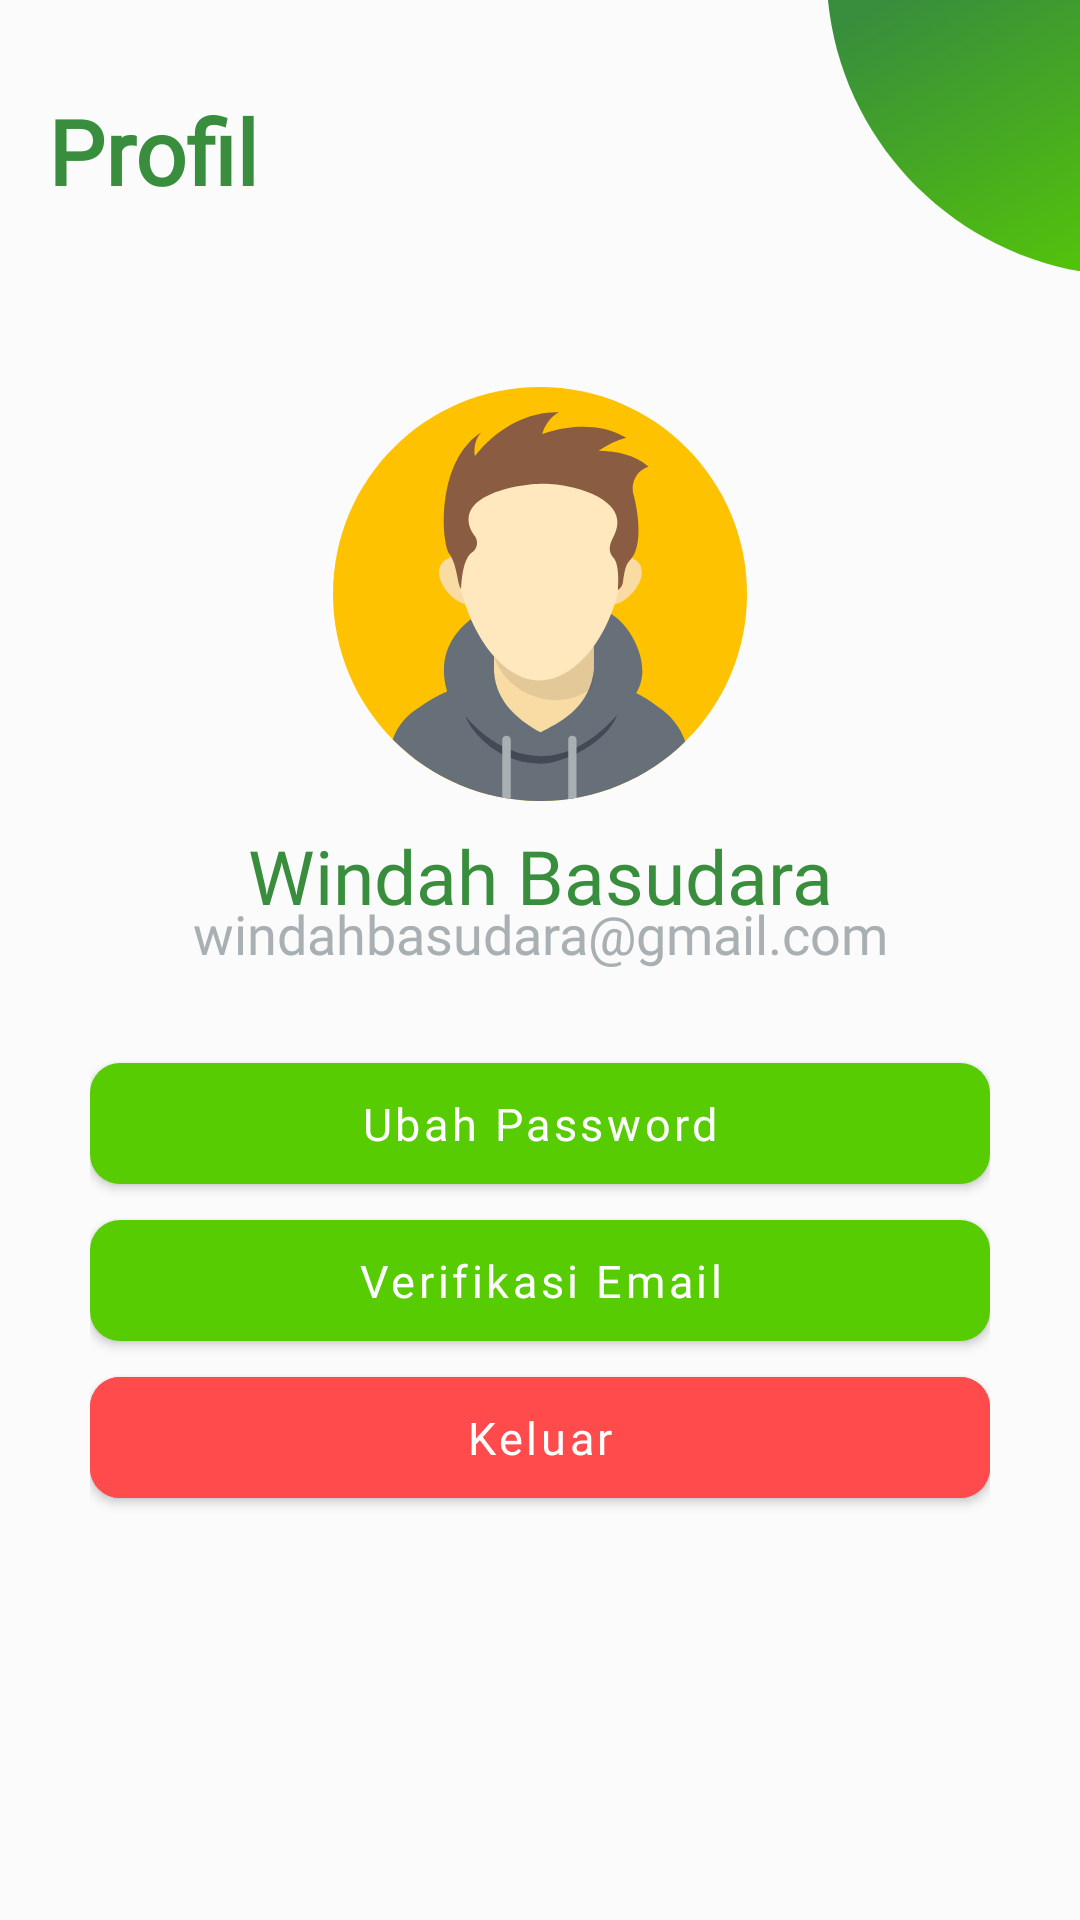

Produce the Android XML layout that renders to this screen, including the resource entries it uses.
<!-- AndroidManifest.xml: application theme Theme.MyIConnect -->
<!-- res/layout/fragment_profile.xml -->
<?xml version="1.0" encoding="utf-8"?>
<RelativeLayout
xmlns:android="http://schemas.android.com/apk/res/android"
xmlns:app="http://schemas.android.com/apk/res-auto"
xmlns:tools="http://schemas.android.com/tools"
android:layout_width="match_parent"
android:layout_height="match_parent"
android:background="@color/white"
    android:padding="0dp"
    tools:context=".ui.profilefragment.ProfileFragment">
    <ImageView
        android:layout_width="wrap_content"
        android:layout_height="wrap_content"
        android:src="@drawable/green_circle"
        android:layout_alignParentEnd="true"
        android:layout_alignParentTop="true"
        />

    <TextView
        android:id="@+id/title_artikel"
        android:layout_width="wrap_content"
        android:layout_height="wrap_content"
        android:layout_gravity="left"
        android:layout_marginStart="16dp"
        android:layout_marginTop="30dp"
        android:layout_marginEnd="30dp"
        android:layout_marginBottom="30dp"
        android:fontFamily="@font/poppins_semibold"
        android:text="Profil"
        android:textColor="@color/green_secondary"
        android:textSize="30sp"
        android:textStyle="bold" />


    <LinearLayout
        android:layout_width="match_parent"
        android:layout_height="wrap_content"
        android:layout_marginTop="99dp"
        android:orientation="vertical"
        android:padding="30dp">

        <ImageView
            android:id="@+id/cvi_user"
            android:layout_width="138dp"
            android:layout_height="138dp"
            android:layout_gravity="center"
            android:src="@drawable/avatar" />

        <TextView
            android:id="@+id/edt_name"
            android:layout_width="match_parent"
            android:layout_height="wrap_content"
            android:layout_marginTop="8dp"
            android:text="Windah Basudara"
            android:fontFamily="@font/poppins_semibold"
            android:textAlignment="center"
            android:textColor="@color/green_secondary"
            android:textSize="25sp"
            />

        <TextView
            android:id="@+id/edt_email"
            android:layout_width="match_parent"
            android:layout_height="wrap_content"
            android:layout_marginTop="-10dp"
            android:text="windahbasudara@gmail.com"
            android:fontFamily="@font/poppins_regular"
            android:layout_marginBottom="15dp"
            android:textAlignment="center"
            android:textColor="@color/grey"
            android:textSize="18sp" />

        <com.google.android.material.button.MaterialButton
            android:id="@+id/btn_changePass"
            android:layout_width="match_parent"
            android:layout_height="wrap_content"
            android:layout_marginTop="10dp"
            android:textSize="15sp"
            android:fontFamily="@font/poppins_semibold"
            android:paddingVertical="10dp"
            android:gravity="center"
            android:textColor="@android:color/white"
            android:letterSpacing="0.08"
            android:textAllCaps="false"
            android:text="Ubah Password"
            app:cornerRadius="10dp"
            />


        <com.google.android.material.button.MaterialButton
            android:id="@+id/btn_verify"
            android:layout_width="match_parent"
            android:layout_height="wrap_content"
            android:layout_marginTop="0dp"
            android:paddingVertical="10dp"
            android:textSize="15sp"
            android:fontFamily="@font/poppins_semibold"
            android:textColor="@android:color/white"
            android:letterSpacing="0.08"
            android:textAllCaps="false"
            android:text="Verifikasi Email"
            app:cornerRadius="10dp"
            />


        <com.google.android.material.button.MaterialButton
            android:id="@+id/btn_logout"
            android:layout_width="match_parent"
            android:layout_height="wrap_content"
            android:layout_marginTop="0dp"
            android:paddingVertical="10dp"
            android:textSize="15sp"
            android:fontFamily="@font/poppins_semibold"
            android:textColor="@android:color/white"
            android:letterSpacing="0.08"
            app:cornerRadius="10dp"
            android:backgroundTint="@color/red_accent"
            android:textAllCaps="false"
            android:text="Keluar"/>



    </LinearLayout>


    <androidx.cardview.widget.CardView
        android:id="@+id/cv_currentPass"
        android:layout_width="match_parent"
        android:layout_height="wrap_content"
        android:layout_centerInParent="true"
        android:layout_margin="20dp"
        android:visibility="gone"
        app:cardCornerRadius="20dp"
        app:cardElevation="7dp">

        <LinearLayout
            android:layout_width="match_parent"
            android:layout_height="match_parent"
            android:orientation="vertical"
            android:padding="20dp">

            <TextView
                android:layout_width="match_parent"
                android:layout_height="wrap_content"
                android:text="Current Password"
                android:textAlignment="center"
                android:textColor="@color/teal_700"
                android:textSize="20sp"
                android:textStyle="bold" />

            <com.google.android.material.textfield.TextInputLayout
                android:layout_width="match_parent"
                android:layout_height="wrap_content"
                android:layout_marginVertical="10dp"
                app:passwordToggleEnabled="true">

                <EditText
                    android:id="@+id/edt_currentPassword"
                    android:layout_width="match_parent"
                    android:layout_height="wrap_content"
                    android:hint="Current Password"
                    android:inputType="textPassword"
                    app:passwordToggleEnabled="true" />

            </com.google.android.material.textfield.TextInputLayout>

            <LinearLayout
                android:layout_width="match_parent"
                android:layout_height="wrap_content"
                android:orientation="horizontal">

                <Button
                    android:id="@+id/btn_cancel"
                    android:layout_width="10dp"
                    android:layout_height="wrap_content"
                    android:layout_marginHorizontal="5dp"
                    android:layout_weight="2"
                    android:backgroundTint="@color/black"
                    android:text="Cancel" />

                <Button
                    android:id="@+id/btn_confirm"
                    android:layout_width="wrap_content"
                    android:layout_height="wrap_content"
                    android:layout_gravity="center"
                    android:layout_weight="1"
                    android:backgroundTint="@color/teal_700"
                    android:text="Confirm" />

            </LinearLayout>

        </LinearLayout>

    </androidx.cardview.widget.CardView>

    <androidx.cardview.widget.CardView
        android:id="@+id/cv_updatePass"
        android:layout_width="match_parent"
        android:layout_height="wrap_content"
        android:layout_centerInParent="true"
        android:layout_margin="10dp"
        android:visibility="gone"
        app:cardCornerRadius="20dp"
        app:cardElevation="7dp">

        <LinearLayout
            android:layout_width="match_parent"
            android:layout_height="match_parent"
            android:orientation="vertical"
            android:padding="20dp">

            <TextView
                android:layout_width="match_parent"
                android:layout_height="wrap_content"
                android:text="New Password"
                android:textAlignment="center"
                android:textColor="@color/teal_700"
                android:textSize="20sp"
                android:textStyle="bold" />

            <com.google.android.material.textfield.TextInputLayout
                android:layout_width="match_parent"
                android:layout_height="wrap_content"
                android:layout_marginTop="10dp"
                app:passwordToggleEnabled="true">

                <EditText
                    android:id="@+id/edt_newPass"
                    android:layout_width="match_parent"
                    android:layout_height="wrap_content"
                    android:hint="New Password"
                    android:inputType="textPassword" />
            </com.google.android.material.textfield.TextInputLayout>

            <com.google.android.material.textfield.TextInputLayout
                android:layout_width="match_parent"
                android:layout_height="wrap_content"
                android:layout_marginVertical="10dp"
                app:passwordToggleEnabled="true">

                <EditText
                    android:id="@+id/edt_confirmPass"
                    android:layout_width="match_parent"
                    android:layout_height="wrap_content"
                    android:hint="Confirm Password"
                    android:inputType="textPassword" />
            </com.google.android.material.textfield.TextInputLayout>

            <LinearLayout
                android:layout_width="match_parent"
                android:layout_height="wrap_content"
                android:orientation="horizontal">

                <Button
                    android:id="@+id/btn_newCancel"
                    android:layout_width="10dp"
                    android:layout_height="wrap_content"
                    android:layout_marginHorizontal="5dp"
                    android:layout_weight="2"
                    android:backgroundTint="@color/black"
                    android:text="Cancel" />

                <Button
                    android:id="@+id/btn_newChange"
                    android:layout_width="wrap_content"
                    android:layout_height="wrap_content"
                    android:layout_gravity="center"
                    android:layout_weight="1"
                    android:backgroundTint="@color/teal_700"
                    android:text="Change" />

            </LinearLayout>

        </LinearLayout>

    </androidx.cardview.widget.CardView>

</RelativeLayout>
<!-- resources referenced by this layout -->
<resources>
  <color name="black">#343434</color>
  <color name="green_secondary">#388E3C</color>
  <color name="grey">#A8B0B3</color>
  <color name="red_accent">#FF4B4B</color>
  <color name="teal_700">#354785</color>
  <color name="white">#FBFBFB</color>
  <!-- drawable avatar: vector/xml drawable (drawable, 4287 chars, omitted) -->
  <!-- drawable green_circle (drawable) -->
  <vector xmlns:android="http://schemas.android.com/apk/res/android"
      xmlns:aapt="http://schemas.android.com/aapt"
      android:width="84dp"
      android:height="91dp"
      android:viewportWidth="84"
      android:viewportHeight="91">
    <path
        android:pathData="M0,0.139C4.54,45.925 39.505,82.817 84.5,90.519V0H0V0.139Z"
        android:fillType="evenOdd">
      <aapt:attr name="android:fillColor">
        <gradient 
            android:startX="137.5"
            android:startY="84"
            android:endX="77"
            android:endY="-30"
            android:type="linear">
          <item android:offset="0" android:color="#FF58CC02"/>
          <item android:offset="1" android:color="#FF388E3C"/>
        </gradient>
      </aapt:attr>
    </path>
  </vector>
  <style name="Theme.MyIConnect" parent="Base.Theme.MyIConnect" />
  <style name="Base.Theme.MyIConnect" parent="Theme.MaterialComponents.DayNight">
          
          <item name="android:windowLightStatusBar">true</item>
          <item name="colorPrimary">@color/green_primary</item>
          <item name="colorPrimaryDark">@color/white</item>
          <item name="android:textColorPrimary">@color/black</item>
          <item name="android:windowBackground">@color/white</item>
          <item name="boxStrokeColor">@color/black</item>
          <item name="boxStrokeWidth">2dp</item>
          <item name="android:colorAccent">@color/grey</item>
          <item name="colorPrimaryVariant">@color/white</item>
      </style>
  <color name="green_primary">#58CC02</color>
</resources>
